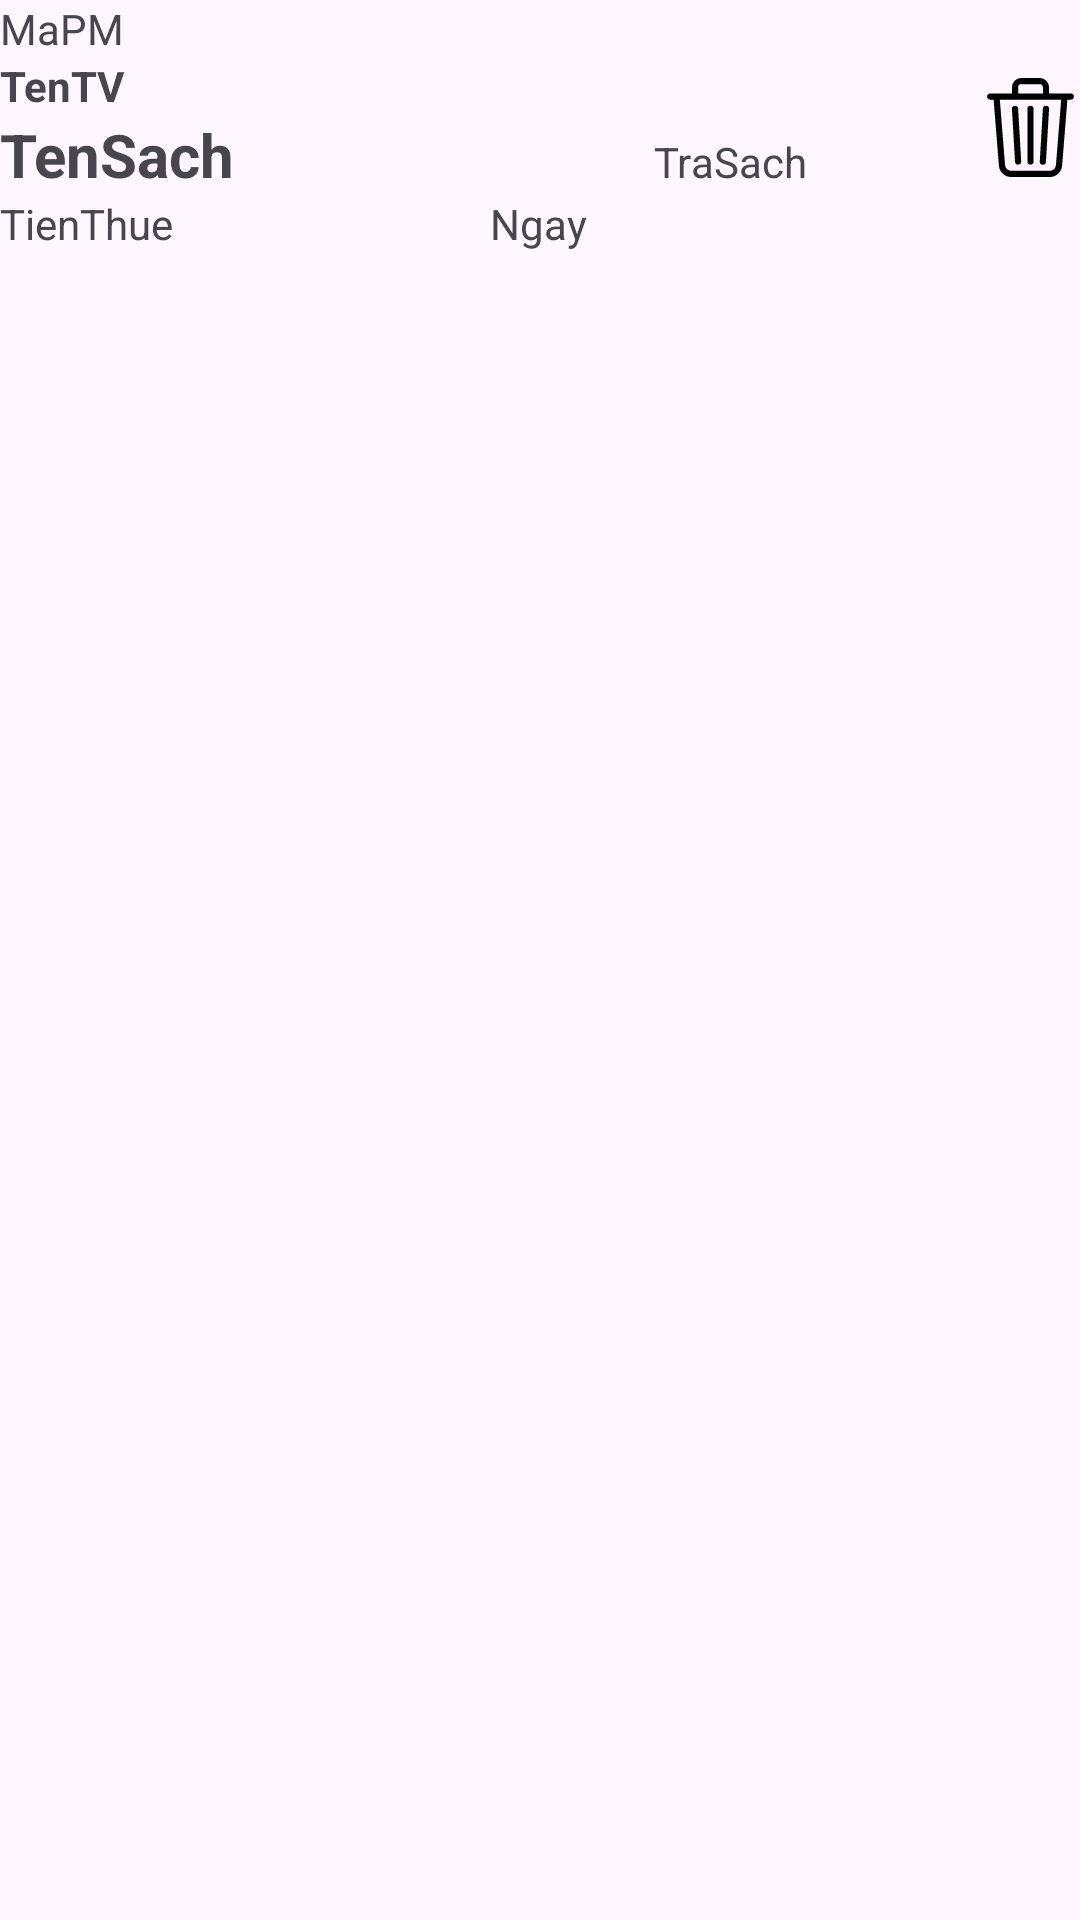

The Android layout XML behind this screen, and the referenced resources:
<!-- AndroidManifest.xml: application theme Theme.LibManagerHaui -->
<!-- res/layout/phieu_muon_item.xml -->
<?xml version="1.0" encoding="utf-8"?>
<LinearLayout xmlns:android="http://schemas.android.com/apk/res/android"
    android:layout_width="match_parent"
    android:layout_height="match_parent"
    android:orientation="horizontal">

    <LinearLayout
        android:layout_width="0dp"
        android:layout_height="wrap_content"
        android:orientation="vertical"
        android:layout_weight="10"
        >

        <TextView
            android:id="@+id/tvMaPM"
            android:layout_width="match_parent"
            android:layout_height="wrap_content"
            android:text="MaPM"
            android:textSize="14sp" />

        <TextView
            android:id="@+id/tvTenTV"
            android:layout_width="match_parent"
            android:layout_height="wrap_content"
            android:text="TenTV"
            android:textSize="14sp"
            android:textStyle="bold" />
        <LinearLayout
            android:layout_width="match_parent"
            android:layout_height="wrap_content"
            android:orientation="horizontal">

            <TextView
                android:id="@+id/tvTenSach"
                android:layout_width="0dp"
                android:layout_height="wrap_content"
                android:layout_weight="2"
                android:text="TenSach"
                android:textSize="20sp"
                android:textStyle="bold" />
            <TextView
                android:layout_width="0dp"
                android:layout_height="wrap_content"
                android:layout_weight="1"
                android:id="@+id/tvTraSach"
                android:text="TraSach"/>
        </LinearLayout>
        <LinearLayout
            android:layout_width="match_parent"
            android:layout_height="wrap_content"
            android:orientation="horizontal">

            <TextView
                android:id="@+id/tvTienThue"
                android:layout_width="0dp"
                android:layout_height="wrap_content"
                android:layout_weight="1"
                android:text="TienThue"
                android:textSize="14sp" />

            <TextView
                android:id="@+id/tvNgayPM"
                android:layout_width="0dp"
                android:layout_height="wrap_content"
                android:layout_weight="1"
                android:text="Ngay"
                android:textSize="14sp" />
        </LinearLayout>

    </LinearLayout>

    <ImageView
        android:id="@+id/imgDeleteLS"
        android:layout_width="0dp"
        android:layout_height="85dp"
        android:layout_weight="1"
        android:src="@drawable/ic_delete"/>
</LinearLayout>
<!-- resources referenced by this layout -->
<resources>
  <!-- drawable ic_delete (drawable) -->
  <?xml version="1.0" encoding="utf-8"?>
  <vector xmlns:android="http://schemas.android.com/apk/res/android"
      android:width="16dp"
      android:height="16dp"
      android:viewportWidth="16"
      android:viewportHeight="16">
  
      <path
          android:fillColor="#000000"
          android:pathData="M6.5 1h3a0.5 0.5 0 0 1 0.5 0.5 v1H6v-1a0.5 0.5 0 0 1 0.5-0.5M11 2.5v-1A1.5 1.5 0 0 0 9.5 0h-3A1.5 1.5 0 0 0 5 1.5v1H2.506a0.58 0.58 0 0 0-0.01 0H1.5a0.5 0.5 0 0 0 0 1h0.538l0.853 10.66A2 2 0 0 0 4.885 16h6.23a2 2 0 0 0 1.994-1.84l0.853-10.66h0.538a0.5 0.5 0 0 0 0-1h-0.995a0.59 0.59 0 0 0-0.01 0zm1.958 1-0.846 10.58a1 1 0 0 1-0.997 0.92 h-6.23a1 1 0 0 1-0.997-0.92L3.042 3.5zm-7.487 1a0.5 0.5 0 0 1 0.528 0.47 l0.5 8.5a0.5 0.5 0 0 1-0.998 0.06 L5 5.03a0.5 0.5 0 0 1 0.47-0.53Zm5.058 0a0.5 0.5 0 0 1 0.47 0.53 l-0.5 8.5a0.5 0.5 0 1 1-0.998-0.06l0.5-8.5a0.5 0.5 0 0 1 0.528-0.47ZM8 4.5a0.5 0.5 0 0 1 0.5 0.5 v8.5a0.5 0.5 0 0 1-1 0V5a0.5 0.5 0 0 1 0.5-0.5" />
  </vector>
  <style name="Theme.LibManagerHaui" parent="Base.Theme.LibManagerHaui" />
  <style name="Base.Theme.LibManagerHaui" parent="Theme.Material3.DayNight.NoActionBar">
          
          
      </style>
</resources>
